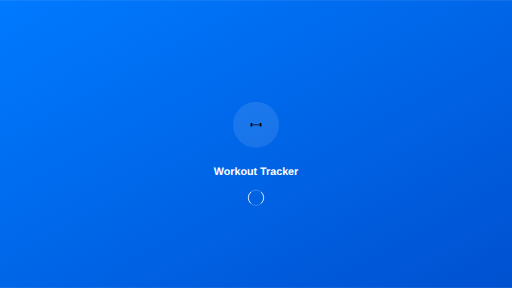
t = 0.00 s
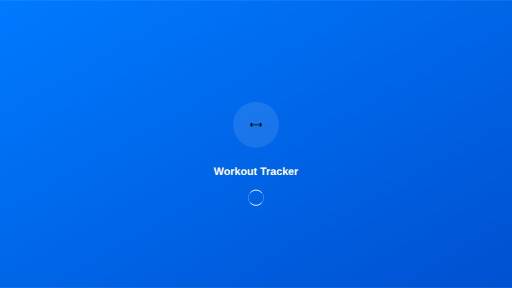
t = 0.25 s
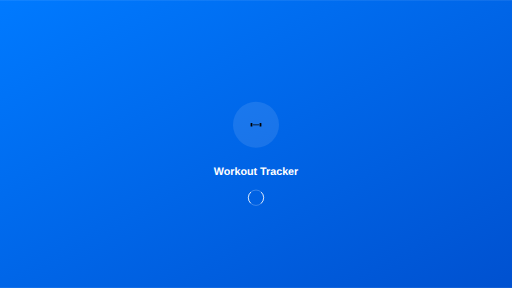
t = 0.50 s
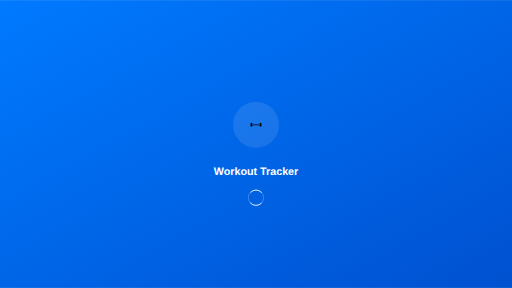
t = 0.75 s

The animated SVG that drew these frames (rendered in a browser with its animation timeline set to each time). Animation: 1 SMIL element (animateTransform=1); one cycle of 1.00 s, repeats indefinitely.


      <svg width="1334" height="750" viewBox="0 0 1334 750" xmlns="http://www.w3.org/2000/svg">
        <defs>
          <linearGradient id="gradient" x1="0%" y1="0%" x2="100%" y2="100%">
            <stop offset="0%" style="stop-color:#007AFF;stop-opacity:1" />
            <stop offset="100%" style="stop-color:#0051D0;stop-opacity:1" />
          </linearGradient>
        </defs>
        
        <!-- Background -->
        <rect width="1334" height="750" fill="url(#gradient)"/>
        
        <!-- App Icon -->
        <g transform="translate(667,325)">
          <circle cx="0" cy="0" r="60" fill="rgba(255,255,255,0.1)"/>
          
        <!-- Dumbbell -->
        <rect x="-14.0625" y="-4.6875" width="4.6875" height="9.375" rx="0.9375"/>
        <rect x="-8.203125" y="-0.9375" width="16.40625" height="1.875" rx="0.9375"/>
        <rect x="9.375" y="-4.6875" width="4.6875" height="9.375" rx="0.9375"/>
      
        </g>
        
        <!-- App Name -->
        <text x="667" y="455" fill="white" font-family="SF Pro Display, -apple-system, sans-serif" font-size="28" font-weight="600" text-anchor="middle">
          Workout Tracker
        </text>
        
        <!-- Loading Indicator -->
        <g transform="translate(667,515)">
          <circle cx="0" cy="0" r="20" fill="none" stroke="rgba(255,255,255,0.3)" stroke-width="2"/>
          <circle cx="0" cy="0" r="20" fill="none" stroke="white" stroke-width="2" stroke-linecap="round" 
                  stroke-dasharray="31.416" stroke-dashoffset="15.708">
            <animateTransform attributeName="transform" type="rotate" dur="1s" repeatCount="indefinite" values="0;360"/>
          </circle>
        </g>
      </svg>
    